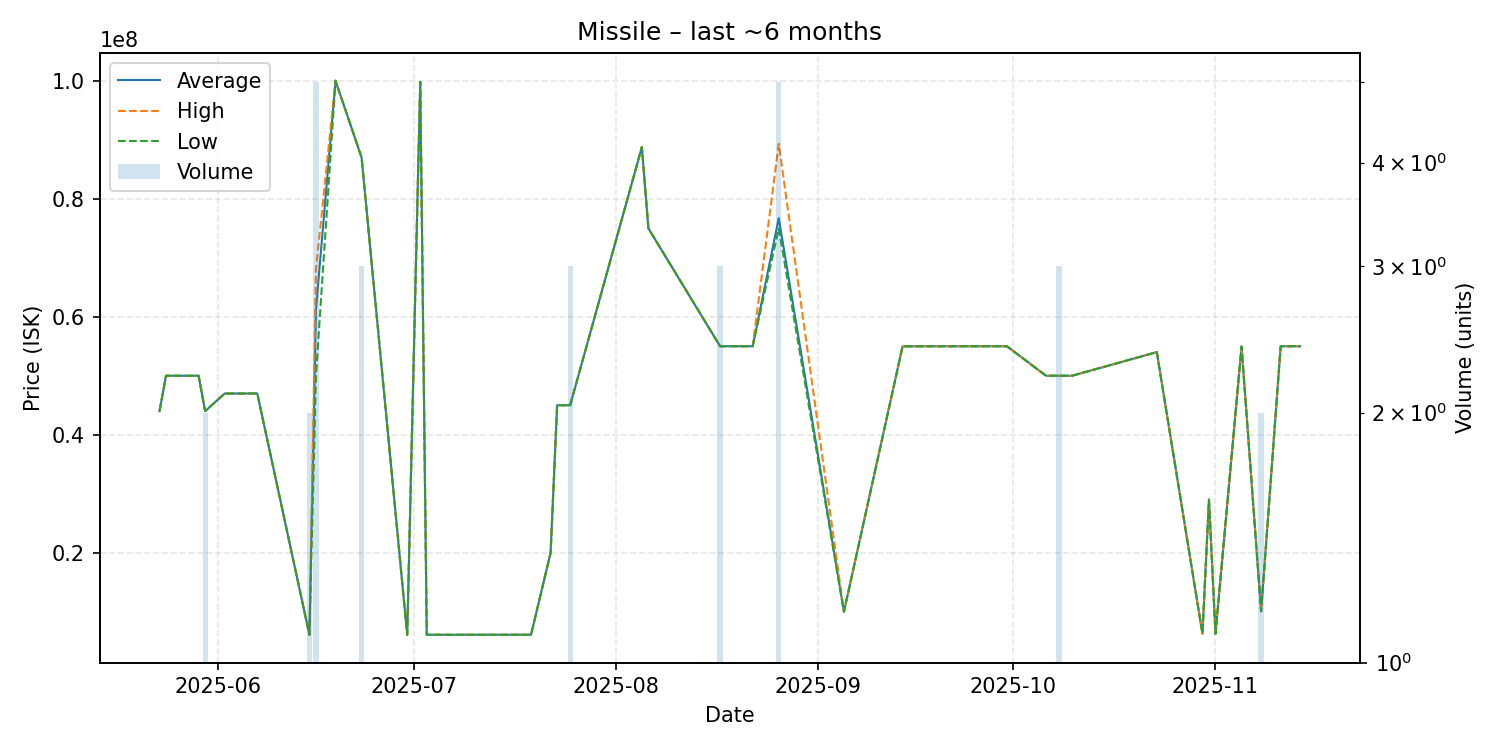

The table this chart was drawn from, first rows:
date, average, highest, lowest, order_count, volume
2025-05-23, 43990000, 43990000, 43990000, 1, 1
2025-05-24, 50000000, 50000000, 50000000, 1, 1
2025-05-27, 50000000, 50000000, 50000000, 1, 1
2025-05-29, 50000000, 50000000, 50000000, 1, 1
2025-05-30, 44000000, 44000000, 44000000, 2, 2
2025-05-31, 45000000, 45000000, 45000000, 1, 1
2025-06-02, 46990000, 46990000, 46990000, 1, 1
2025-06-05, 46990000, 46990000, 46990000, 1, 1
2025-06-07, 47000000, 47000000, 47000000, 1, 1
2025-06-15, 6085000, 6085000, 6085000, 2, 2
2025-06-16, 61186000, 68000000, 49995000, 5, 5
2025-06-19, 100000000, 100000000, 100000000, 1, 1
2025-06-23, 86993333, 87000000, 86980000, 2, 3
2025-06-30, 6101000, 6101000, 6101000, 1, 1
2025-07-02, 99800000, 99800000, 99800000, 1, 1
2025-07-03, 6101000, 6101000, 6101000, 1, 1
2025-07-19, 6106000, 6106000, 6106000, 1, 1
2025-07-22, 20000000, 20000000, 20000000, 1, 1
2025-07-23, 45000000, 45000000, 45000000, 1, 1
2025-07-24, 45000000, 45000000, 45000000, 1, 1
2025-07-25, 45000000, 45000000, 45000000, 2, 3
2025-08-05, 88750000, 88750000, 88750000, 1, 1
2025-08-06, 74980000, 74980000, 74980000, 1, 1
2025-08-17, 55000000, 55000000, 55000000, 3, 3
2025-08-22, 55000000, 55000000, 55000000, 1, 1
2025-08-26, 76710000, 89310000, 74960000, 5, 5
2025-09-05, 10010000, 10010000, 10010000, 1, 1
2025-09-14, 54990000, 54990000, 54990000, 1, 1
2025-09-30, 55000000, 55000000, 55000000, 1, 1
2025-10-06, 50000000, 50000000, 50000000, 1, 1
2025-10-08, 50000000, 50000000, 50000000, 3, 3
2025-10-10, 50000000, 50000000, 50000000, 1, 1
2025-10-23, 54000000, 54000000, 54000000, 1, 1
2025-10-30, 6277000, 6277000, 6277000, 1, 1
2025-10-31, 29000000, 29000000, 29000000, 1, 1
2025-11-01, 6276000, 6276000, 6276000, 1, 1
2025-11-05, 54950000, 54950000, 54950000, 1, 1
2025-11-08, 10085000, 10090000, 10080000, 2, 2
2025-11-11, 54980000, 54980000, 54980000, 1, 1
2025-11-12, 55000000, 55000000, 55000000, 1, 1
2025-11-14, 55000000, 55000000, 55000000, 1, 1
